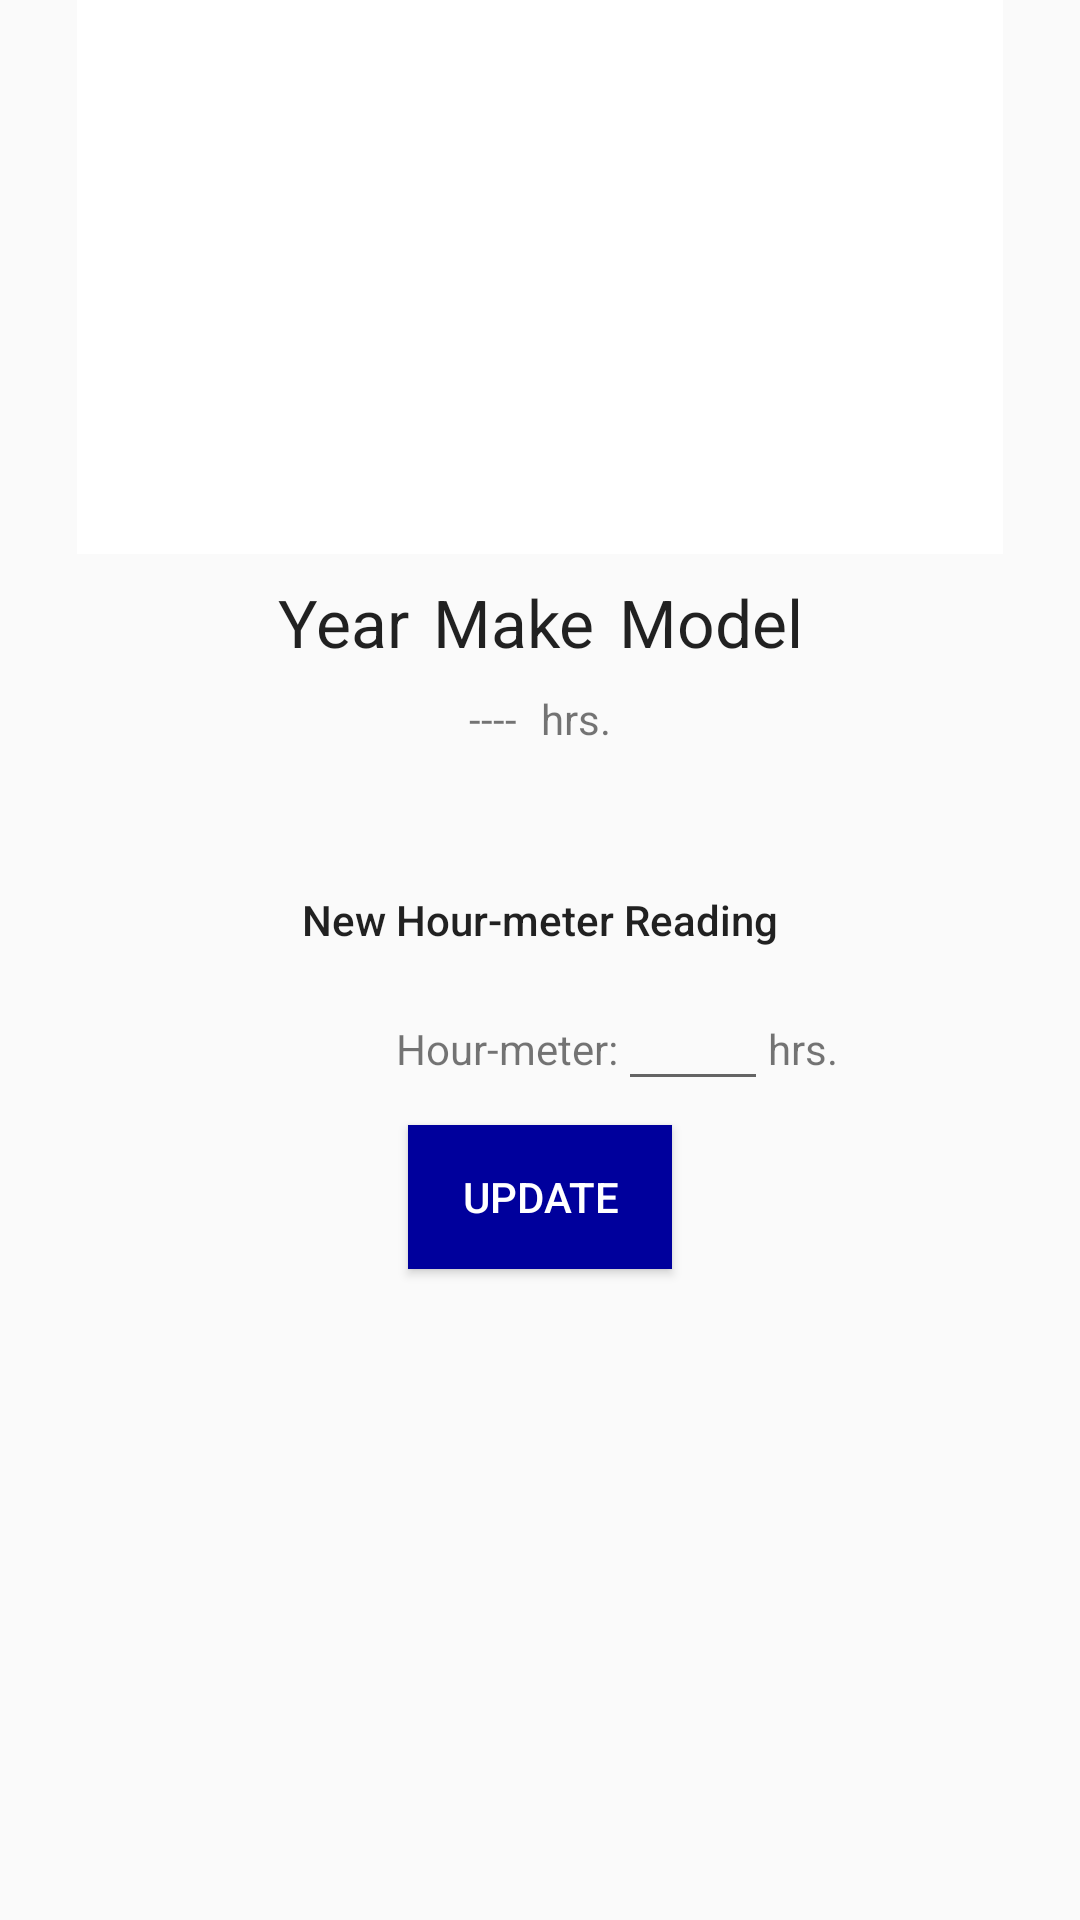

Android layout source for this screen:
<!-- AndroidManifest.xml: application theme AppTheme -->
<!-- res/layout/activity_post_ride.xml -->
<?xml version="1.0" encoding="utf-8"?>
<android.support.constraint.ConstraintLayout xmlns:android="http://schemas.android.com/apk/res/android"
    xmlns:app="http://schemas.android.com/apk/res-auto"
    xmlns:tools="http://schemas.android.com/tools"
    android:layout_width="match_parent"
    android:layout_height="match_parent"
    tools:context="com.ackd151.maintenancemeter.PostRide">

    <TextView
        android:id="@+id/yearTV"
        android:layout_width="wrap_content"
        android:layout_height="wrap_content"
        android:layout_marginTop="8dp"
        android:layout_marginRight="8dp"
        android:text="@string/manuf_year"
        android:textAppearance="@style/TextAppearance.AppCompat.Large"
        app:layout_constraintHorizontal_chainStyle="packed"
        app:layout_constraintLeft_toLeftOf="parent"
        app:layout_constraintRight_toLeftOf="@+id/makeTV"
        app:layout_constraintTop_toBottomOf="@+id/bikeIV" />

    <TextView
        android:id="@+id/makeTV"
        android:layout_width="wrap_content"
        android:layout_height="wrap_content"
        android:layout_marginRight="8dp"
        android:text="@string/make"
        android:textAppearance="@style/TextAppearance.AppCompat.Large"
        app:layout_constraintBaseline_toBaselineOf="@+id/yearTV"
        app:layout_constraintLeft_toRightOf="@+id/yearTV"
        app:layout_constraintRight_toLeftOf="@+id/modelTV" />

    <TextView
        android:id="@+id/modelTV"
        android:layout_width="wrap_content"
        android:layout_height="wrap_content"
        android:text="@string/model"
        android:textAppearance="@style/TextAppearance.AppCompat.Large"
        app:layout_constraintBaseline_toBaselineOf="@+id/makeTV"
        app:layout_constraintLeft_toRightOf="@+id/makeTV"
        app:layout_constraintRight_toRightOf="parent" />

    <ImageView
        android:id="@+id/bikeIV"
        android:layout_width="0dp"
        android:layout_height="0dp"
        android:layout_marginStart="16dp"
        android:layout_marginLeft="16dp"
        android:layout_marginEnd="16dp"
        android:layout_marginRight="16dp"
        android:scaleType="fitCenter"
        app:layout_constraintDimensionRatio="h,16:9"
        app:layout_constraintLeft_toLeftOf="parent"
        app:layout_constraintRight_toRightOf="parent"
        app:layout_constraintTop_toTopOf="parent"
        app:srcCompat="@drawable/placeholder" />

    <TextView
        android:id="@+id/hrsTV"
        android:layout_width="wrap_content"
        android:layout_height="wrap_content"
        android:text="@string/hrs_period"
        app:layout_constraintBaseline_toBaselineOf="@+id/floatHrsTV"
        app:layout_constraintHorizontal_chainStyle="packed"
        app:layout_constraintLeft_toRightOf="@+id/floatHrsTV"
        app:layout_constraintRight_toRightOf="parent" />

    <TextView
        android:id="@+id/floatHrsTV"
        android:layout_width="wrap_content"
        android:layout_height="wrap_content"
        android:layout_marginTop="8dp"
        android:layout_marginEnd="8dp"
        android:layout_marginRight="8dp"
        android:text="----"
        app:layout_constraintHorizontal_chainStyle="packed"
        app:layout_constraintLeft_toLeftOf="parent"
        app:layout_constraintRight_toLeftOf="@+id/hrsTV"
        app:layout_constraintTop_toBottomOf="@+id/makeTV" />

    <TextView
        android:id="@+id/hour_meter_prompt"
        android:layout_width="wrap_content"
        android:layout_height="wrap_content"
        android:layout_marginTop="48dp"
        android:text="@string/hour_meter_reading"
        android:textAppearance="@style/TextAppearance.AppCompat.Body2"
        app:layout_constraintLeft_toLeftOf="parent"
        app:layout_constraintRight_toRightOf="parent"
        app:layout_constraintTop_toBottomOf="@+id/floatHrsTV" />

    <TextView
        android:id="@+id/hr_meter"
        android:layout_width="wrap_content"
        android:layout_height="wrap_content"
        android:layout_marginStart="132dp"
        android:layout_marginTop="24dp"
        android:gravity="right"
        android:text="@string/hour_meter"
        app:layout_constraintStart_toStartOf="parent"
        app:layout_constraintTop_toBottomOf="@+id/hour_meter_prompt" />

    <EditText
        android:id="@+id/hour_meter_float"
        android:layout_width="50dp"
        android:layout_height="wrap_content"
        android:ems="10"
        android:gravity="center"
        android:inputType="numberDecimal"
        app:layout_constraintBaseline_toBaselineOf="@+id/hr_meter"
        app:layout_constraintStart_toEndOf="@+id/hr_meter" />

    <TextView
        android:id="@+id/hour_meter_unit"
        android:layout_width="wrap_content"
        android:layout_height="wrap_content"
        android:text="@string/hrs_period"
        app:layout_constraintBaseline_toBaselineOf="@+id/hour_meter_float"
        app:layout_constraintStart_toEndOf="@+id/hour_meter_float" />

    <Button
        android:id="@+id/hour_meter_submit_button"
        android:layout_width="wrap_content"
        android:layout_height="wrap_content"
        android:layout_marginTop="8dp"
        android:background="@color/midnightBlue"
        android:onClick="updateHourMeter"
        android:text="@string/update"
        android:textColor="@android:color/background_light"
        app:layout_constraintEnd_toEndOf="parent"
        app:layout_constraintHorizontal_bias="0.5"
        app:layout_constraintStart_toStartOf="parent"
        app:layout_constraintTop_toBottomOf="@+id/hour_meter_float" />

</android.support.constraint.ConstraintLayout>
<!-- resources referenced by this layout -->
<resources>
  <color name="midnightBlue">#00009C</color>
  <!-- drawable placeholder: png bitmap (drawable, 2043 bytes) -->
  <string name="hour_meter">Hour-meter:</string>
  <string name="hour_meter_reading">New Hour-meter Reading</string>
  <string name="hrs_period">hrs.</string>
  <string name="make">Make</string>
  <string name="manuf_year">Year</string>
  <string name="model">Model</string>
  <string name="update">Update</string>
  <style name="AppTheme" parent="Theme.AppCompat.Light.DarkActionBar">
          
          <item name="colorPrimary">@color/colorPrimary</item>
          <item name="colorPrimaryDark">@color/colorPrimaryDark</item>
          <item name="colorAccent">@color/checkBox</item>
      </style>
  <color name="colorPrimary">#5A5A5E</color>
  <color name="colorPrimaryDark">#000000</color>
  <color name="checkBox">#49E20E</color>
</resources>
